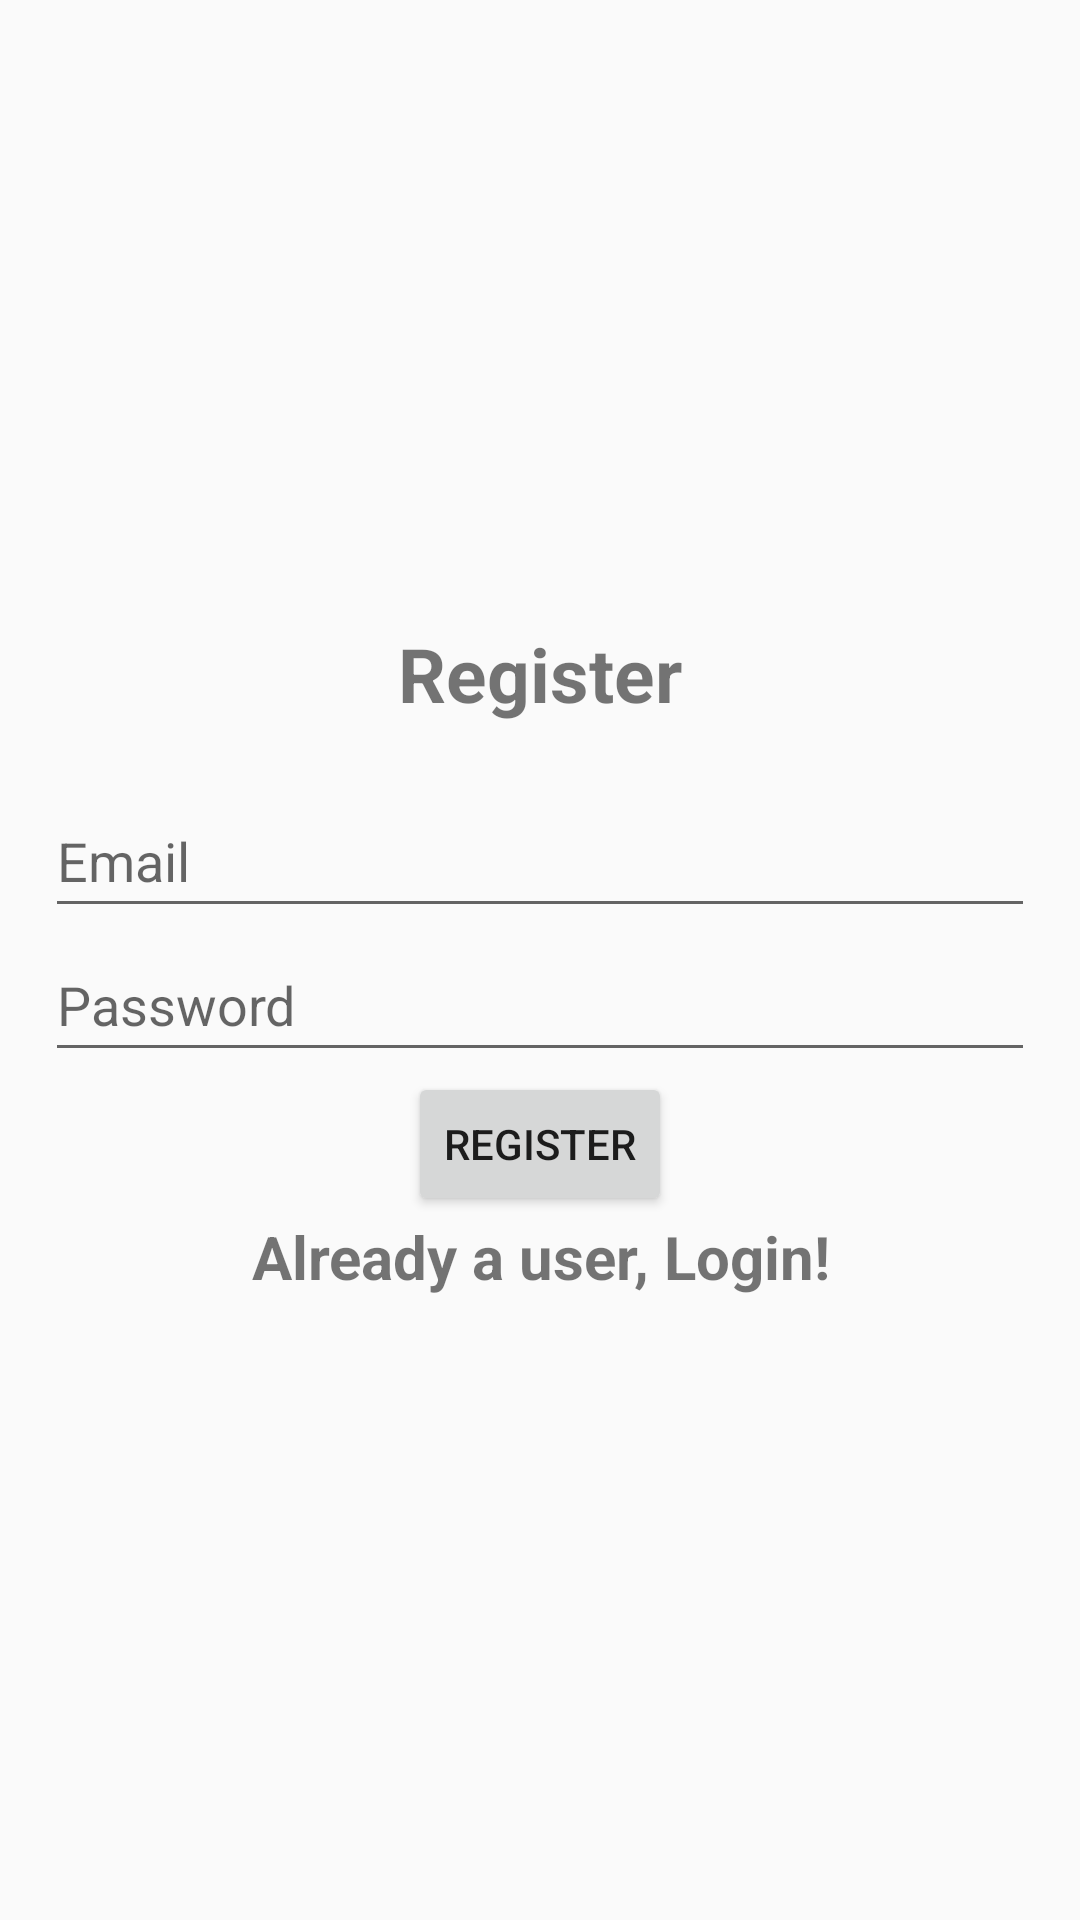

The Android layout XML behind this screen, and the referenced resources:
<!-- AndroidManifest.xml: application theme Theme.SkyJourney -->
<!-- res/layout/activity_register.xml -->
<?xml version="1.0" encoding="utf-8"?>
<LinearLayout xmlns:android="http://schemas.android.com/apk/res/android"
    xmlns:app="http://schemas.android.com/apk/res-auto"
    xmlns:tools="http://schemas.android.com/tools"
    android:layout_width="match_parent"
    android:layout_height="match_parent"
    android:gravity="center"
    android:orientation="vertical"
    android:padding="15dp"
    tools:context=".Register">

    
    <TextView
        android:layout_width="match_parent"
        android:layout_height="wrap_content"
        android:text="@string/register"
        android:textSize="25sp"
        android:textStyle="bold"
        android:gravity="center"
        android:layout_marginBottom="20dp"
        />

    
    <com.google.android.material.textfield.TextInputEditText
        android:id="@+id/email"
        android:layout_width="match_parent"
        android:layout_height="wrap_content"
        android:hint="@string/email"
        android:minHeight="48dp" />


    
    <com.google.android.material.textfield.TextInputEditText
        android:id="@+id/password"
        android:layout_width="match_parent"
        android:layout_height="wrap_content"
        android:hint="@string/password"
        android:minHeight="48dp" />



    <ProgressBar
        android:id="@+id/progressBar"
        android:visibility="gone"
        android:layout_width="wrap_content"
        android:layout_height="wrap_content"/>
    
    <Button
        android:id="@+id/btn_register"
        android:text="@string/register"
        android:layout_width="wrap_content"
        android:layout_height="wrap_content"/>

    <TextView
        android:id="@+id/loginNow"
        android:text="Already a user, Login!"
        android:textSize="20sp"
        android:textStyle="bold"
        android:gravity="center"
        android:layout_width="wrap_content"
        android:layout_height="wrap_content"/>
</LinearLayout>
<!-- resources referenced by this layout -->
<resources>
  <string name="email">Email</string>
  <string name="password">Password</string>
  <string name="register">Register</string>
  <style name="Theme.SkyJourney" parent="Theme.AppCompat.Light.DarkActionBar" />
</resources>
